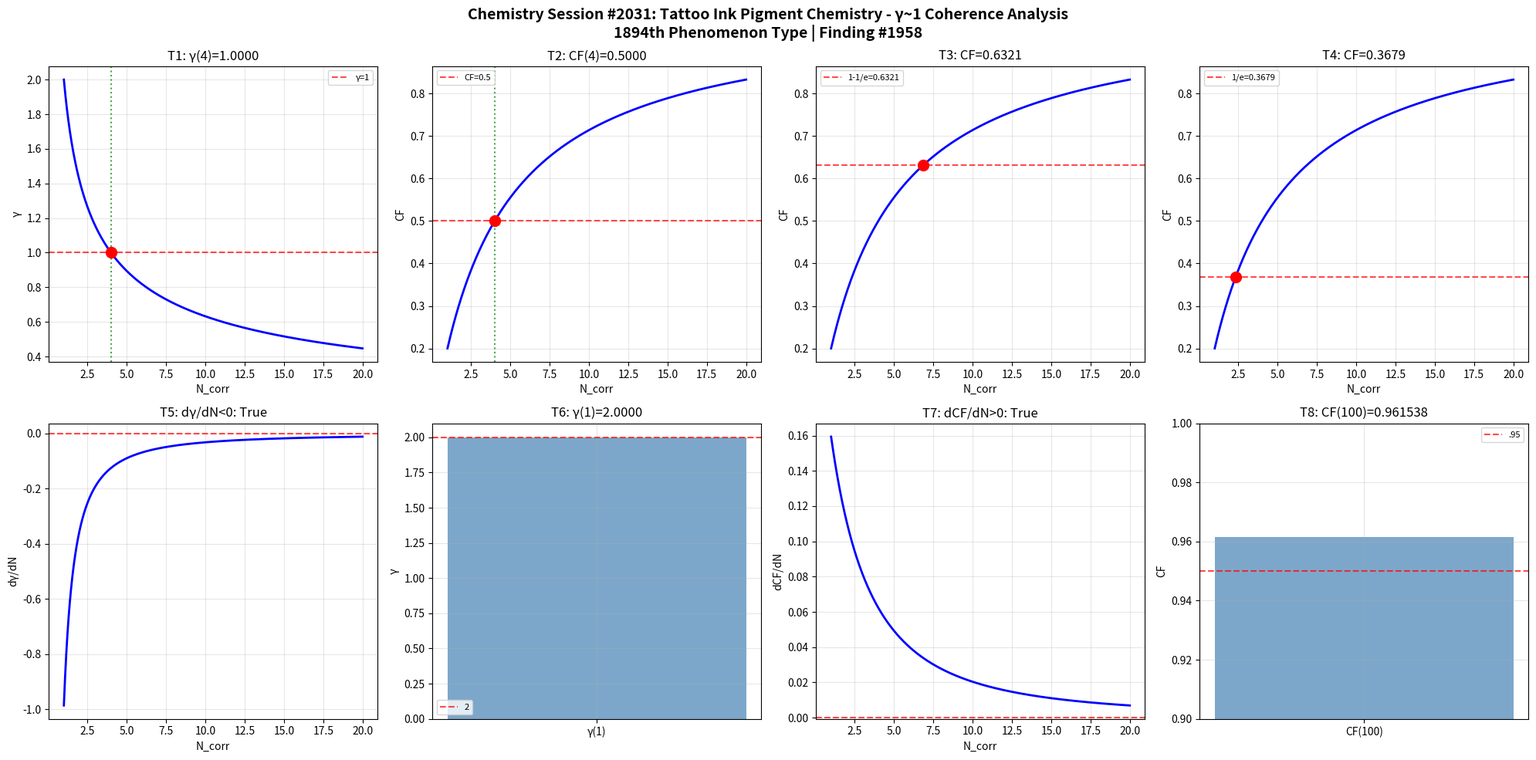

This figure's Python source: (Note: this script raises an exception after producing the figure.)
import numpy as np
import matplotlib
matplotlib.use('Agg')
import matplotlib.pyplot as plt
def gamma(N_corr): return 2.0/np.sqrt(N_corr)
def coherence_fraction(g): return 1.0/(1.0+g**2)
N=np.linspace(1,20,1000); g=gamma(N); cf=coherence_fraction(g)
fig,axes=plt.subplots(2,4,figsize=(20,10))
fig.suptitle('Chemistry Session #2031: Tattoo Ink Pigment Chemistry - γ~1 Coherence Analysis\n1894th Phenomenon Type | Finding #1958',fontsize=14,fontweight='bold')
ax=axes[0,0]; g4=gamma(4); ax.axhline(y=1,color='r',ls='--',alpha=.7,label='γ=1'); ax.plot(N,g,'b-',lw=2); ax.axvline(x=4,color='g',ls=':',alpha=.7); ax.plot(4,g4,'ro',ms=10); ax.set_xlabel('N_corr'); ax.set_ylabel('γ'); ax.set_title(f'T1: γ(4)={g4:.4f}'); ax.legend(fontsize=8); ax.grid(True,alpha=.3); t1=abs(g4-1)<1e-10
ax=axes[0,1]; c4=coherence_fraction(gamma(4)); ax.plot(N,cf,'b-',lw=2); ax.axhline(y=.5,color='r',ls='--',alpha=.7,label='CF=0.5'); ax.axvline(x=4,color='g',ls=':',alpha=.7); ax.plot(4,c4,'ro',ms=10); ax.set_xlabel('N_corr'); ax.set_ylabel('CF'); ax.set_title(f'T2: CF(4)={c4:.4f}'); ax.legend(fontsize=8); ax.grid(True,alpha=.3); t2=abs(c4-.5)<1e-10
ax=axes[0,2]; tc3=1-1/np.e; Nc3=4/(1/tc3-1); cc3=coherence_fraction(gamma(Nc3)); ax.plot(N,cf,'b-',lw=2); ax.axhline(y=tc3,color='r',ls='--',alpha=.7,label=f'1-1/e={tc3:.4f}'); ax.plot(Nc3,cc3,'ro',ms=10); ax.set_xlabel('N_corr'); ax.set_ylabel('CF'); ax.set_title(f'T3: CF={cc3:.4f}'); ax.legend(fontsize=8); ax.grid(True,alpha=.3); t3=abs(cc3-tc3)<1e-10
ax=axes[0,3]; tc4=1/np.e; Nc4=4/(1/tc4-1); cc4=coherence_fraction(gamma(Nc4)); ax.plot(N,cf,'b-',lw=2); ax.axhline(y=tc4,color='r',ls='--',alpha=.7,label=f'1/e={tc4:.4f}'); ax.plot(Nc4,cc4,'ro',ms=10); ax.set_xlabel('N_corr'); ax.set_ylabel('CF'); ax.set_title(f'T4: CF={cc4:.4f}'); ax.legend(fontsize=8); ax.grid(True,alpha=.3); t4=abs(cc4-tc4)<1e-10
ax=axes[1,0]; dg=np.diff(g)/np.diff(N); ax.plot(N[:-1],dg,'b-',lw=2); ax.axhline(y=0,color='r',ls='--',alpha=.7); ax.set_xlabel('N_corr'); ax.set_ylabel('dγ/dN'); ax.set_title(f'T5: dγ/dN<0: {np.all(dg<0)}'); ax.grid(True,alpha=.3); t5=bool(np.all(dg<0))
ax=axes[1,1]; g1=gamma(1); ax.bar(['γ(1)'],[g1],color='steelblue',alpha=.7); ax.axhline(y=2,color='r',ls='--',alpha=.7,label='2'); ax.set_ylabel('γ'); ax.set_title(f'T6: γ(1)={g1:.4f}'); ax.legend(fontsize=8); ax.grid(True,alpha=.3); t6=abs(g1-2)<1e-10
ax=axes[1,2]; dc=np.diff(cf)/np.diff(N); ax.plot(N[:-1],dc,'b-',lw=2); ax.axhline(y=0,color='r',ls='--',alpha=.7); ax.set_xlabel('N_corr'); ax.set_ylabel('dCF/dN'); ax.set_title(f'T7: dCF/dN>0: {np.all(dc>0)}'); ax.grid(True,alpha=.3); t7=bool(np.all(dc>0))
ax=axes[1,3]; c100=coherence_fraction(gamma(100)); ax.bar(['CF(100)'],[c100],color='steelblue',alpha=.7); ax.axhline(y=.95,color='r',ls='--',alpha=.7,label='.95'); ax.set_ylim(.9,1); ax.set_ylabel('CF'); ax.set_title(f'T8: CF(100)={c100:.6f}'); ax.legend(fontsize=8); ax.grid(True,alpha=.3); t8=c100>.95
plt.tight_layout(); plt.savefig('/mnt/c/exe/projects/ai-agents/Synchronism/simulations/chemistry/tattoo_ink_pigment_chemistry_coherence.png',dpi=150,bbox_inches='tight'); plt.close()
r=[t1,t2,t3,t4,t5,t6,t7,t8]; print(f"Session #2031: {sum(r)}/8"); print(f"  {r}")
